Run: headless pygame with SDL's dummy video driver; simulated clock (each Clock.tick advances the game by its frame time, no real sleeping); random seed 0; keys injected as events and as key.get_pressed() state; mouse plan: one left click at the window centre at the start of phase 2, then a move to the lower-right quarter at the start of phase 3.
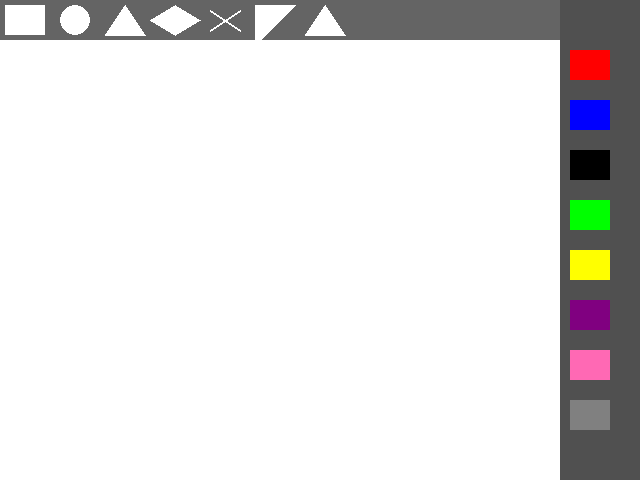
Frame 1 of 4 · flips 1–60 · no input
Frame 2 of 4 · flips 61–180 · clicked the window centre · tapped SPACE, RETURN · held RIGHT (→), D · screen unchanged from frame 1, image omitted
Frame 3 of 4 · flips 181–300 · moved the mouse to the lower-right quarter · held DOWN (↓), S · screen unchanged from frame 2, image omitted
Frame 4 of 4 · flips 301–420 · held LEFT (←), A, UP (↑), W · screen unchanged from frame 3, image omitted

The pygame program that drew these frames:

import pygame
import random

# Shape constants
SQUARE = 'SQUARE'
CIRCLE = 'CIRCLE'
TRIANGLE = 'TRIANGLE'
RHOMBUS = 'RHOMBUS'
RIGHT_TRIANGLE = 'RIGHT_TRIANGLE'  # New right triangle constant
EQUILATERAL_TRIANGLE = 'EQUILATERAL_TRIANGLE'  # New equilateral triangle constant

# Window dimensions
dis_width = 640
dis_height = 480
main_screen_size = (dis_width, dis_height)
elements_to_draw = [] 

# Icon bar coordinates
icon_top_bar_height = 50
icon_top_bar_width = 50
icon_rectangle_start_x = 0
icon_rectangle_end_x = 50
icon_circle_start_x = 50
icon_circle_end_x = 100
icon_triangle_start_x = 100
icon_triangle_end_x = 150
icon_rhombus_start_x = 150
icon_rhombus_end_x = 200
icon_eraser_start_x = 200
icon_eraser_end_x = 250
icon_right_tri_start_x = 250  # New right triangle icon position
icon_right_tri_end_x = 300
icon_equil_tri_start_x = 300  # New equilateral triangle icon position
icon_equil_tri_end_x = 350

# Color selector coordinates
icon_red_color_start_y = 50
icon_red_color_end_y = 75
icon_blue_color_start_y = 100
icon_blue_color_end_y = 125
icon_black_color_start_y = 150
icon_black_color_end_y = 175
icon_green_color_start_y = 200
icon_green_color_end_y = 225
icon_yellow_color_start_y = 250
icon_yellow_color_end_y = 275
icon_purple_color_start_y = 300
icon_purple_color_end_y = 325
icon_pink_color_start_y = 350
icon_pink_color_end_y = 375
icon_gray_color_start_y = 400
icon_gray_color_end_y = 425

icon_color_shape_width = 40
icon_color_shape_height = 30

# Color definitions
white = (255, 255, 255)
black = (0, 0, 0)
red = (255, 0, 0)
green = (0, 255, 0)
blue = (0, 0, 255)
yellow = (255, 255, 0)
purple = (128, 0, 128)
pink = (255, 105, 180)
gray = (128, 128, 128)
top_tab_color = (100, 100, 100)
right_tab_color = (80, 80, 80)

# Function to draw all shapes in the elements list
def draw_all_shapes(screen):
    for element in elements_to_draw:
        if element['shape'] == SQUARE:
            pygame.draw.rect(screen, element['color'], [element['x'], element['y'], 50, 50])
        elif element['shape'] == CIRCLE:
            pygame.draw.circle(screen, element['color'], (element['x'], element['y']), element['radius'])
        elif element['shape'] == TRIANGLE:
            draw_triangle(screen, element['x'], element['y'], element['color'])
        elif element['shape'] == RHOMBUS:
            draw_rhombus(screen, element['x'], element['y'], element['color'])
        elif element['shape'] == RIGHT_TRIANGLE:  # New right triangle drawing
            draw_right_triangle(screen, element['x'], element['y'], element['color'])
        elif element['shape'] == EQUILATERAL_TRIANGLE:  # New equilateral triangle drawing
            draw_equilateral_triangle(screen, element['x'], element['y'], element['color'])

# Draw regular triangle (isosceles)
def draw_triangle(screen, x, y, color):
    points = [(x, y - 25), (x + 25, y + 25), (x - 25, y + 25)]
    pygame.draw.polygon(screen, color, points)

# Draw rhombus shape
def draw_rhombus(screen, x, y, color):
    points = [(x, y - 25), (x + 25, y), (x, y + 25), (x - 25, y)]
    pygame.draw.polygon(screen, color, points)

# New function to draw right triangle
def draw_right_triangle(screen, x, y, color):
    points = [(x, y), (x + 50, y), (x, y + 50)]
    pygame.draw.polygon(screen, color, points)

# New function to draw equilateral triangle
def draw_equilateral_triangle(screen, x, y, color):
    height = 50 * (3 ** 0.5) / 2  # Height of equilateral triangle
    points = [(x, y - height/2), (x + 25, y + height/2), (x - 25, y + height/2)]
    pygame.draw.polygon(screen, color, points)

# Add square to elements list
def add_element_rectangle(x, y, color):
    elements_to_draw.append({'shape': SQUARE, 'x': x, 'y': y, 'color': color})

# Add circle to elements list
def add_element_circle(x, y, color, radius):
    elements_to_draw.append({
        'shape': CIRCLE,
        'x': x,
        'y': y,
        'color': color,
        'radius': radius
    })

# Add regular triangle to elements list
def add_element_triangle(x, y, color):
    elements_to_draw.append({
        'shape': TRIANGLE,
        'x': x,
        'y': y,
        'color': color
    })

# Add rhombus to elements list
def add_element_rhombus(x, y, color):
    elements_to_draw.append({
        'shape': RHOMBUS,
        'x': x,
        'y': y,
        'color': color
    })

# New function to add right triangle to elements list
def add_element_right_triangle(x, y, color):
    elements_to_draw.append({
        'shape': RIGHT_TRIANGLE,
        'x': x,
        'y': y,
        'color': color
    })

# New function to add equilateral triangle to elements list
def add_element_equilateral_triangle(x, y, color):
    elements_to_draw.append({
        'shape': EQUILATERAL_TRIANGLE,
        'x': x,
        'y': y,
        'color': color
    })

# Erase element at clicked position
def erase_element(x, y):
    for i in range(len(elements_to_draw) - 1, -1, -1):
        element = elements_to_draw[i]
        if element['shape'] == SQUARE:
            if (element['x'] <= x <= element['x'] + 50 and 
                element['y'] <= y <= element['y'] + 50):
                elements_to_draw.pop(i)
                return
        elif element['shape'] == CIRCLE:
            dx = x - element['x']
            dy = y - element['y']
            if (dx * dx + dy * dy) <= (element['radius'] * element['radius']):
                elements_to_draw.pop(i)
                return
        elif element['shape'] in [TRIANGLE, RHOMBUS, RIGHT_TRIANGLE, EQUILATERAL_TRIANGLE]:
            if (element['x'] - 25 <= x <= element['x'] + 25 and 
                element['y'] - 25 <= y <= element['y'] + 25):
                elements_to_draw.pop(i)
                return

# Draw the interface icons
def draw_main_icons(screen):
    pygame.draw.rect(screen, top_tab_color, (0, 0, dis_width, 40))
    pygame.draw.rect(screen, right_tab_color, (dis_width - 80, 0, 80, dis_height))
    
    # Existing icons
    pygame.draw.rect(screen, white, (icon_rectangle_start_x + 5, 5, 40, 30))
    pygame.draw.circle(screen, white, (icon_circle_start_x + 25, 20), 15)
    pygame.draw.polygon(screen, white, [(icon_triangle_start_x + 25, 5), 
                                      (icon_triangle_start_x + 45, 35), 
                                      (icon_triangle_start_x + 5, 35)])
    pygame.draw.polygon(screen, white, [(icon_rhombus_start_x + 25, 5), 
                                      (icon_rhombus_start_x + 50, 20), 
                                      (icon_rhombus_start_x + 25, 35), 
                                      (icon_rhombus_start_x, 20)])
    pygame.draw.line(screen, white, (icon_eraser_start_x + 10, 10), 
                    (icon_eraser_end_x - 10, 30), 2)
    pygame.draw.line(screen, white, (icon_eraser_start_x + 10, 30), 
                    (icon_eraser_end_x - 10, 10), 2)
    
    # New icons for right and equilateral triangles
    pygame.draw.polygon(screen, white, [(icon_right_tri_start_x + 5, 5),
                                      (icon_right_tri_start_x + 45, 5),
                                      (icon_right_tri_start_x + 5, 45)])
    pygame.draw.polygon(screen, white, [(icon_equil_tri_start_x + 25, 5),
                                      (icon_equil_tri_start_x + 45, 35),
                                      (icon_equil_tri_start_x + 5, 35)])
    
    # Color selection boxes
    pygame.draw.rect(screen, red, (dis_width - 70, icon_red_color_start_y, icon_color_shape_width, icon_color_shape_height))
    pygame.draw.rect(screen, blue, (dis_width - 70, icon_blue_color_start_y, icon_color_shape_width, icon_color_shape_height))
    pygame.draw.rect(screen, black, (dis_width - 70, icon_black_color_start_y, icon_color_shape_width, icon_color_shape_height))
    pygame.draw.rect(screen, green, (dis_width - 70, icon_green_color_start_y, icon_color_shape_width, icon_color_shape_height))
    pygame.draw.rect(screen, yellow, (dis_width - 70, icon_yellow_color_start_y, icon_color_shape_width, icon_color_shape_height))
    pygame.draw.rect(screen, purple, (dis_width - 70, icon_purple_color_start_y, icon_color_shape_width, icon_color_shape_height))
    pygame.draw.rect(screen, pink, (dis_width - 70, icon_pink_color_start_y, icon_color_shape_width, icon_color_shape_height))
    pygame.draw.rect(screen, gray, (dis_width - 70, icon_gray_color_start_y, icon_color_shape_width, icon_color_shape_height))

def drawLineBetween(screen, index, start, end, width, color_mode):
    # Function to draw gradient lines (unchanged)
    c1 = max(0, min(255, 2 * index - 256))
    c2 = max(0, min(255, 2 * index))
    if color_mode == 'blue':
        color = (c1, c1, c2)
    elif color_mode == 'red':
        color = (c2, c1, c1)
    elif color_mode == 'green':
        color = (c1, c2, c1)
    elif color_mode == 'yellow':
        color = (c2, c2, c1)
    elif color_mode == 'purple':
        color = (c2, c1, c2)
    elif color_mode == 'pink':
        color = (c2, c1, c2)
    elif color_mode == 'gray':
        color = (c2, c2, c2)

    dx = start[0] - end[0]
    dy = start[1] - end[1]
    iterations = max(abs(dx), abs(dy))

    for i in range(iterations):
        progress = 1.0 * i / iterations
        aprogress = 1 - progress
        x = int(aprogress * start[0] + progress * end[0])
        y = int(aprogress * start[1] + progress * end[1])
        pygame.draw.circle(screen, color, (x, y), width)

def main():
    pygame.init()
    screen = pygame.display.set_mode(main_screen_size)
    clock = pygame.time.Clock()

    # Initialize variables
    is_rectangle_drawer = False
    is_circle_drawer = False
    is_triangle_drawer = False
    is_rhombus_drawer = False
    is_eraser = False
    is_right_tri_drawer = False
    is_equil_tri_drawer = False
    color = black
    drawing = False
    start_pos = (0, 0)
    end_pos = (0, 0)

    while True:
        pressed = pygame.key.get_pressed()
        alt_held = pressed[pygame.K_LALT] or pressed[pygame.K_RALT]
        ctrl_held = pressed[pygame.K_LCTRL] or pressed[pygame.K_RCTRL]

        for event in pygame.event.get():
            if event.type == pygame.QUIT:
                return
            if event.type == pygame.KEYDOWN:
                if event.key == pygame.K_w and ctrl_held:
                    return
                if event.key == pygame.K_F4 and alt_held:
                    return
                if event.key == pygame.K_ESCAPE:
                    return

            if event.type == pygame.MOUSEBUTTONDOWN:
                if event.button == 1:
                    position = event.pos
                    # Tool selections
                    if position[1] < icon_top_bar_height:
                        if position[0] <= icon_rectangle_end_x and position[0] > 0:
                            is_rectangle_drawer = not is_rectangle_drawer
                            is_circle_drawer = is_triangle_drawer = is_rhombus_drawer = is_eraser = is_right_tri_drawer = is_equil_tri_drawer = False
                        elif position[0] <= icon_circle_end_x and position[0] > icon_circle_start_x:
                            is_circle_drawer = not is_circle_drawer
                            is_rectangle_drawer = is_triangle_drawer = is_rhombus_drawer = is_eraser = is_right_tri_drawer = is_equil_tri_drawer = False
                        elif position[0] <= icon_triangle_end_x and position[0] > icon_triangle_start_x:
                            is_triangle_drawer = not is_triangle_drawer
                            is_rectangle_drawer = is_circle_drawer = is_rhombus_drawer = is_eraser = is_right_tri_drawer = is_equil_tri_drawer = False
                        elif position[0] <= icon_rhombus_end_x and position[0] > icon_rhombus_start_x:
                            is_rhombus_drawer = not is_rhombus_drawer
                            is_rectangle_drawer = is_circle_drawer = is_triangle_drawer = is_eraser = is_right_tri_drawer = is_equil_tri_drawer = False
                        elif position[0] <= icon_eraser_end_x and position[0] > icon_eraser_start_x:
                            is_eraser = not is_eraser
                            is_rectangle_drawer = is_circle_drawer = is_triangle_drawer = is_rhombus_drawer = is_right_tri_drawer = is_equil_tri_drawer = False
                        elif position[0] <= icon_right_tri_end_x and position[0] > icon_right_tri_start_x:
                            is_right_tri_drawer = not is_right_tri_drawer
                            is_rectangle_drawer = is_circle_drawer = is_triangle_drawer = is_rhombus_drawer = is_eraser = is_equil_tri_drawer = False
                        elif position[0] <= icon_equil_tri_end_x and position[0] > icon_equil_tri_start_x:
                            is_equil_tri_drawer = not is_equil_tri_drawer
                            is_rectangle_drawer = is_circle_drawer = is_triangle_drawer = is_rhombus_drawer = is_eraser = is_right_tri_drawer = False
                    # Color selections
                    elif position[0] >= dis_width - 70 and position[0] < dis_width - 70 + icon_color_shape_width:
                        if position[1] > icon_red_color_start_y and position[1] < icon_red_color_end_y:
                            color = red
                        elif position[1] > icon_black_color_start_y and position[1] < icon_black_color_end_y:
                            color = black
                        elif position[1] > icon_blue_color_start_y and position[1] < icon_blue_color_end_y:
                            color = blue
                        elif position[1] > icon_green_color_start_y and position[1] < icon_green_color_end_y:
                            color = green
                        elif position[1] > icon_yellow_color_start_y and position[1] < icon_yellow_color_end_y:
                            color = yellow
                        elif position[1] > icon_purple_color_start_y and position[1] < icon_purple_color_end_y:
                            color = purple
                        elif position[1] > icon_pink_color_start_y and position[1] < icon_pink_color_end_y:
                            color = pink
                        elif position[1] > icon_gray_color_start_y and position[1] < icon_gray_color_end_y:
                            color = gray
                    # Start drawing
                    elif any([is_rectangle_drawer, is_circle_drawer, is_triangle_drawer, 
                             is_rhombus_drawer, is_right_tri_drawer, is_equil_tri_drawer]):
                        drawing = True
                        start_pos = position
                        end_pos = position
                    elif is_eraser:
                        erase_element(position[0], position[1])

            if event.type == pygame.MOUSEMOTION:
                if drawing:
                    end_pos = event.pos

            if event.type == pygame.MOUSEBUTTONUP:
                if event.button == 1 and drawing:
                    drawing = False
                    # Calculate dimensions
                    width = abs(end_pos[0] - start_pos[0])
                    height = abs(end_pos[1] - start_pos[1])
                    x = min(start_pos[0], end_pos[0])
                    y = min(start_pos[1], end_pos[1])
                    
                    # Draw final shape
                    if is_rectangle_drawer:
                        elements_to_draw.append({'shape': SQUARE, 'x': x, 'y': y, 'color': color, 'width': width, 'height': height})
                    elif is_circle_drawer:
                        radius = max(width, height) // 2
                        center_x = x + width // 2
                        center_y = y + height // 2
                        add_element_circle(center_x, center_y, color, radius)
                    elif is_triangle_drawer:
                        elements_to_draw.append({'shape': TRIANGLE, 'x': x + width//2, 'y': y + height//2, 'color': color, 'width': width, 'height': height})
                    elif is_rhombus_drawer:
                        elements_to_draw.append({'shape': RHOMBUS, 'x': x + width//2, 'y': y + height//2, 'color': color, 'width': width, 'height': height})
                    elif is_right_tri_drawer:
                        elements_to_draw.append({'shape': RIGHT_TRIANGLE, 'x': x, 'y': y, 'color': color, 'width': width, 'height': height})
                    elif is_equil_tri_drawer:
                        elements_to_draw.append({'shape': EQUILATERAL_TRIANGLE, 'x': x + width//2, 'y': y + height//2, 'color': color, 'width': width, 'height': height})

        # Drawing
        screen.fill((255, 255, 255))
        
        # Draw preview rectangle while dragging
        if drawing:
            preview_x = min(start_pos[0], end_pos[0])
            preview_y = min(start_pos[1], end_pos[1])
            preview_width = abs(end_pos[0] - start_pos[0])
            preview_height = abs(end_pos[1] - start_pos[1])
            pygame.draw.rect(screen, gray, (preview_x, preview_y, preview_width, preview_height), 1)

        # Update draw_all_shapes function to handle new size parameters
        for element in elements_to_draw:
            if element['shape'] == SQUARE:
                pygame.draw.rect(screen, element['color'], [element['x'], element['y'], 
                                                          element.get('width', 50), element.get('height', 50)])
            elif element['shape'] == CIRCLE:
                pygame.draw.circle(screen, element['color'], (element['x'], element['y']), element['radius'])
            elif element['shape'] == TRIANGLE:
                width = element.get('width', 50)
                height = element.get('height', 50)
                points = [(element['x'], element['y'] - height/2), 
                         (element['x'] + width/2, element['y'] + height/2), 
                         (element['x'] - width/2, element['y'] + height/2)]
                pygame.draw.polygon(screen, element['color'], points)
            elif element['shape'] == RHOMBUS:
                width = element.get('width', 50)
                height = element.get('height', 50)
                points = [(element['x'], element['y'] - height/2), 
                         (element['x'] + width/2, element['y']), 
                         (element['x'], element['y'] + height/2), 
                         (element['x'] - width/2, element['y'])]
                pygame.draw.polygon(screen, element['color'], points)
            elif element['shape'] == RIGHT_TRIANGLE:
                width = element.get('width', 50)
                height = element.get('height', 50)
                points = [(element['x'], element['y']), 
                         (element['x'] + width, element['y']), 
                         (element['x'], element['y'] + height)]
                pygame.draw.polygon(screen, element['color'], points)
            elif element['shape'] == EQUILATERAL_TRIANGLE:
                width = element.get('width', 50)
                height = element.get('height', 50)
                points = [(element['x'], element['y'] - height/2), 
                         (element['x'] + width/2, element['y'] + height/2), 
                         (element['x'] - width/2, element['y'] + height/2)]
                pygame.draw.polygon(screen, element['color'], points)

        draw_main_icons(screen)
        pygame.display.flip()
        clock.tick(60)

main()
